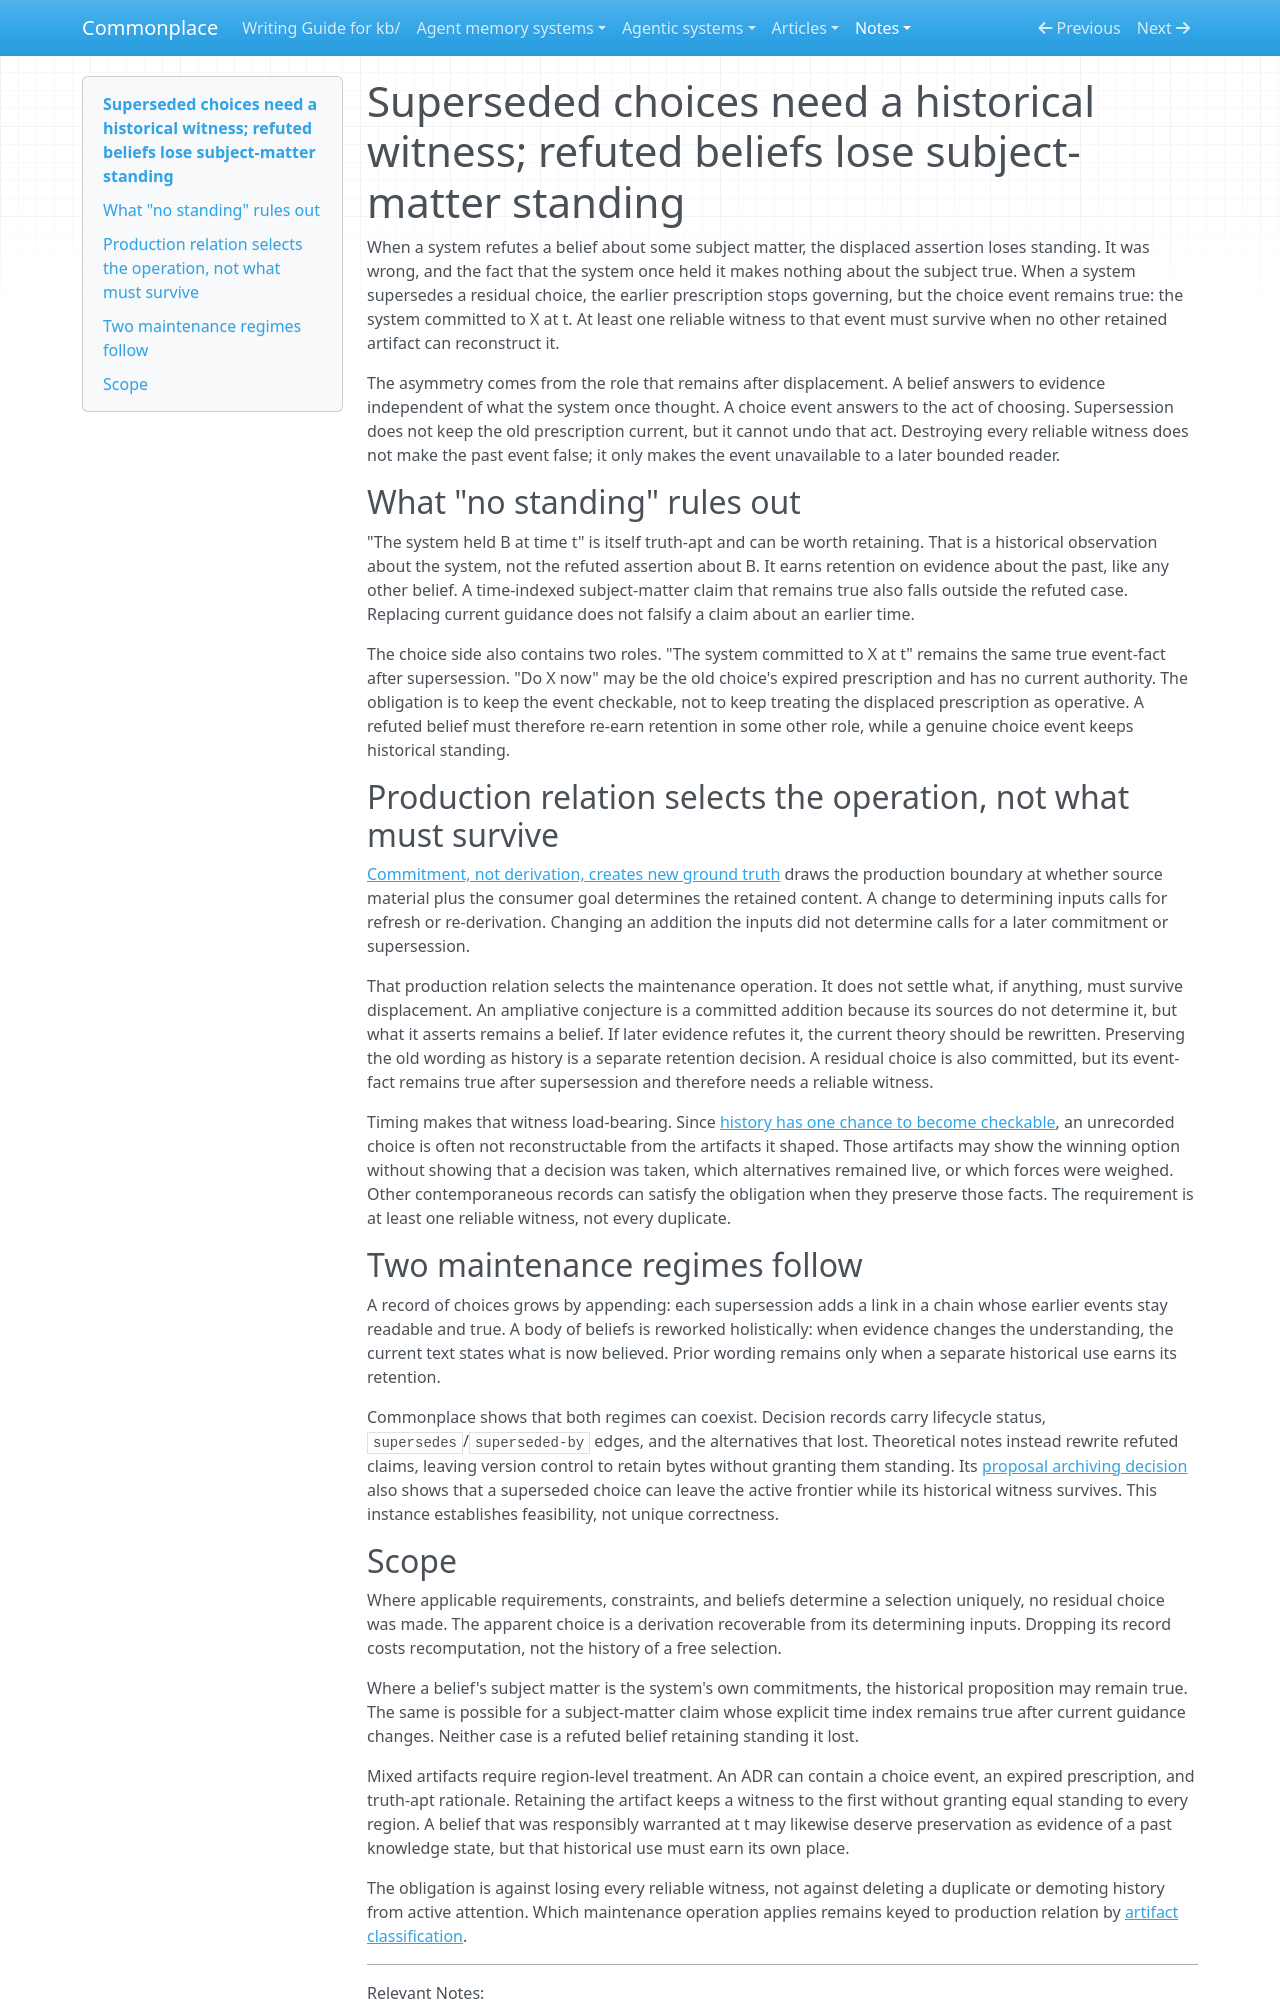

repository: zby/commonplace · page: notes/superseded-choices-are-retained-superseded-beliefs-are-not/index.html · generator: mkdocs

---
description: "Retention after supersession follows remaining truth role rather than maintenance operation: preserve a witness to the choice event, while a refuted belief loses subject-matter standing"
type: types/note.md
traits: [title-as-claim]
tags: [kb-maintenance, artifact-analysis, claims-and-grounding, learning-theory]
---

# Superseded choices need a historical witness; refuted beliefs lose subject-matter standing

When a system refutes a belief about some subject matter, the displaced
assertion loses standing. It was wrong, and the fact that the system once held
it makes nothing about the subject true. When a system supersedes a residual
choice, the earlier prescription stops governing, but the choice event remains
true: the system committed to X at t. At least one reliable witness to that
event must survive when no other retained artifact can reconstruct it.

The asymmetry comes from the role that remains after displacement. A belief
answers to evidence independent of what the system once thought. A choice event
answers to the act of choosing. Supersession does not keep the old prescription
current, but it cannot undo that act. Destroying every reliable witness does
not make the past event false; it only makes the event unavailable to a later
bounded reader.

## What "no standing" rules out

"The system held B at time t" is itself truth-apt and can be worth retaining.
That is a historical observation about the system, not the refuted assertion
about B. It earns retention on evidence about the past, like any other belief.
A time-indexed subject-matter claim that remains true also falls outside the
refuted case. Replacing current guidance does not falsify a claim about an
earlier time.

The choice side also contains two roles. "The system committed to X at t"
remains the same true event-fact after supersession. "Do X now" may be the old
choice's expired prescription and has no current authority. The obligation is to
keep the event checkable, not to keep treating the displaced prescription as
operative. A refuted belief must therefore re-earn retention in some other
role, while a genuine choice event keeps historical standing.

## Production relation selects the operation, not what must survive

[Commitment, not derivation, creates new ground truth](./commitment-not-derivation-creates-new-ground-truth.md)
draws the production boundary at whether source material plus the consumer goal
determines the retained content. A change to determining inputs calls for
refresh or re-derivation. Changing an addition the inputs did not determine
calls for a later commitment or supersession.

That production relation selects the maintenance operation. It does not settle
what, if anything, must survive displacement. An ampliative conjecture is a
committed addition because its sources do not determine it, but what it asserts
remains a belief. If later evidence refutes it, the current theory should be
rewritten. Preserving the old wording as history is a separate retention
decision. A residual choice is also committed, but its event-fact remains true
after supersession and therefore needs a reliable witness.

Timing makes that witness load-bearing. Since
[history has one chance to become checkable](./history-has-one-chance-to-become-checkable.md),
an unrecorded choice is often not reconstructable from the artifacts it shaped.
Those artifacts may show the winning option without showing that a decision was
taken, which alternatives remained live, or which forces were weighed. Other
contemporaneous records can satisfy the obligation when they preserve those
facts. The requirement is at least one reliable witness, not every duplicate.

## Two maintenance regimes follow

A record of choices grows by appending: each supersession adds a link in a chain
whose earlier events stay readable and true. A body of beliefs is reworked
holistically: when evidence changes the understanding, the current text states
what is now believed. Prior wording remains only when a separate historical use
earns its retention.

Commonplace shows that both regimes can coexist. Decision records carry
lifecycle status, `supersedes`/`superseded-by` edges, and the alternatives that
lost. Theoretical notes instead rewrite refuted claims, leaving version control
to retain bytes without granting them standing. Its
[proposal archiving decision](../reference/adr/056-adopted-and-retired-proposals-archive-out-of-the-frontier.md)
also shows that a superseded choice can leave the active frontier while its
historical witness survives. This instance establishes feasibility, not unique
correctness.
